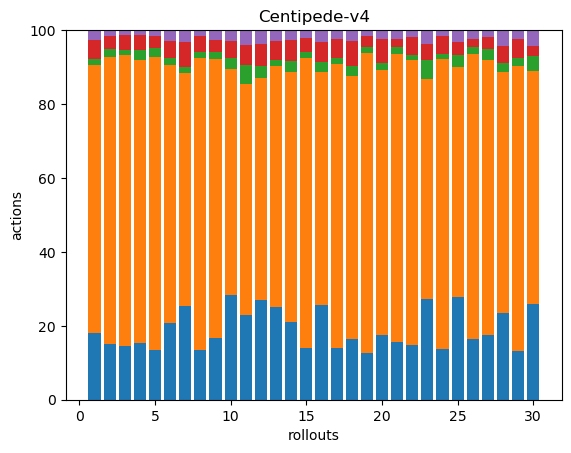

The table this chart was drawn from, first rows:
48, 194, 4, 14, 7, 0, 0, 0, 0, 0, 0, 0, 0, 0, 0, 0, 0, 0
36, 185, 5, 8, 4, 0, 0, 0, 0, 0, 0, 0, 0, 0, 0, 0, 0, 0
67, 362, 6, 19, 6, 0, 0, 0, 0, 0, 0, 0, 0, 0, 0, 0, 0, 0
48, 239, 8, 13, 4, 0, 0, 0, 0, 0, 0, 0, 0, 0, 0, 0, 0, 0
41, 244, 7, 10, 5, 0, 0, 0, 0, 0, 0, 0, 0, 0, 0, 0, 0, 0
44, 149, 4, 10, 6, 0, 0, 0, 0, 0, 0, 0, 0, 0, 0, 0, 0, 0
48, 119, 3, 13, 6, 0, 0, 0, 0, 0, 0, 0, 0, 0, 0, 0, 0, 0
43, 254, 5, 14, 5, 0, 0, 0, 0, 0, 0, 0, 0, 0, 0, 0, 0, 0
36, 162, 4, 7, 6, 0, 0, 0, 0, 0, 0, 0, 0, 0, 0, 0, 0, 0
49, 106, 5, 8, 5, 0, 0, 0, 0, 0, 0, 0, 0, 0, 0, 0, 0, 0
41, 112, 9, 10, 7, 0, 0, 0, 0, 0, 0, 0, 0, 0, 0, 0, 0, 0
44, 98, 5, 10, 6, 0, 0, 0, 0, 0, 0, 0, 0, 0, 0, 0, 0, 0
49, 127, 3, 10, 6, 0, 0, 0, 0, 0, 0, 0, 0, 0, 0, 0, 0, 0
41, 131, 6, 11, 5, 0, 0, 0, 0, 0, 0, 0, 0, 0, 0, 0, 0, 0
37, 208, 4, 10, 6, 0, 0, 0, 0, 0, 0, 0, 0, 0, 0, 0, 0, 0
41, 101, 4, 9, 5, 0, 0, 0, 0, 0, 0, 0, 0, 0, 0, 0, 0, 0
39, 215, 5, 14, 7, 0, 0, 0, 0, 0, 0, 0, 0, 0, 0, 0, 0, 0
32, 139, 5, 13, 6, 0, 0, 0, 0, 0, 0, 0, 0, 0, 0, 0, 0, 0
37, 235, 5, 8, 5, 0, 0, 0, 0, 0, 0, 0, 0, 0, 0, 0, 0, 0
45, 184, 5, 17, 6, 0, 0, 0, 0, 0, 0, 0, 0, 0, 0, 0, 0, 0
40, 201, 5, 6, 6, 0, 0, 0, 0, 0, 0, 0, 0, 0, 0, 0, 0, 0
42, 218, 4, 14, 5, 0, 0, 0, 0, 0, 0, 0, 0, 0, 0, 0, 0, 0
37, 81, 7, 6, 5, 0, 0, 0, 0, 0, 0, 0, 0, 0, 0, 0, 0, 0
42, 242, 4, 15, 5, 0, 0, 0, 0, 0, 0, 0, 0, 0, 0, 0, 0, 0
45, 101, 5, 6, 5, 0, 0, 0, 0, 0, 0, 0, 0, 0, 0, 0, 0, 0
50, 235, 6, 7, 7, 0, 0, 0, 0, 0, 0, 0, 0, 0, 0, 0, 0, 0
37, 157, 6, 7, 4, 0, 0, 0, 0, 0, 0, 0, 0, 0, 0, 0, 0, 0
39, 109, 4, 8, 7, 0, 0, 0, 0, 0, 0, 0, 0, 0, 0, 0, 0, 0
42, 244, 7, 16, 8, 0, 0, 0, 0, 0, 0, 0, 0, 0, 0, 0, 0, 0
37, 90, 6, 4, 6, 0, 0, 0, 0, 0, 0, 0, 0, 0, 0, 0, 0, 0
